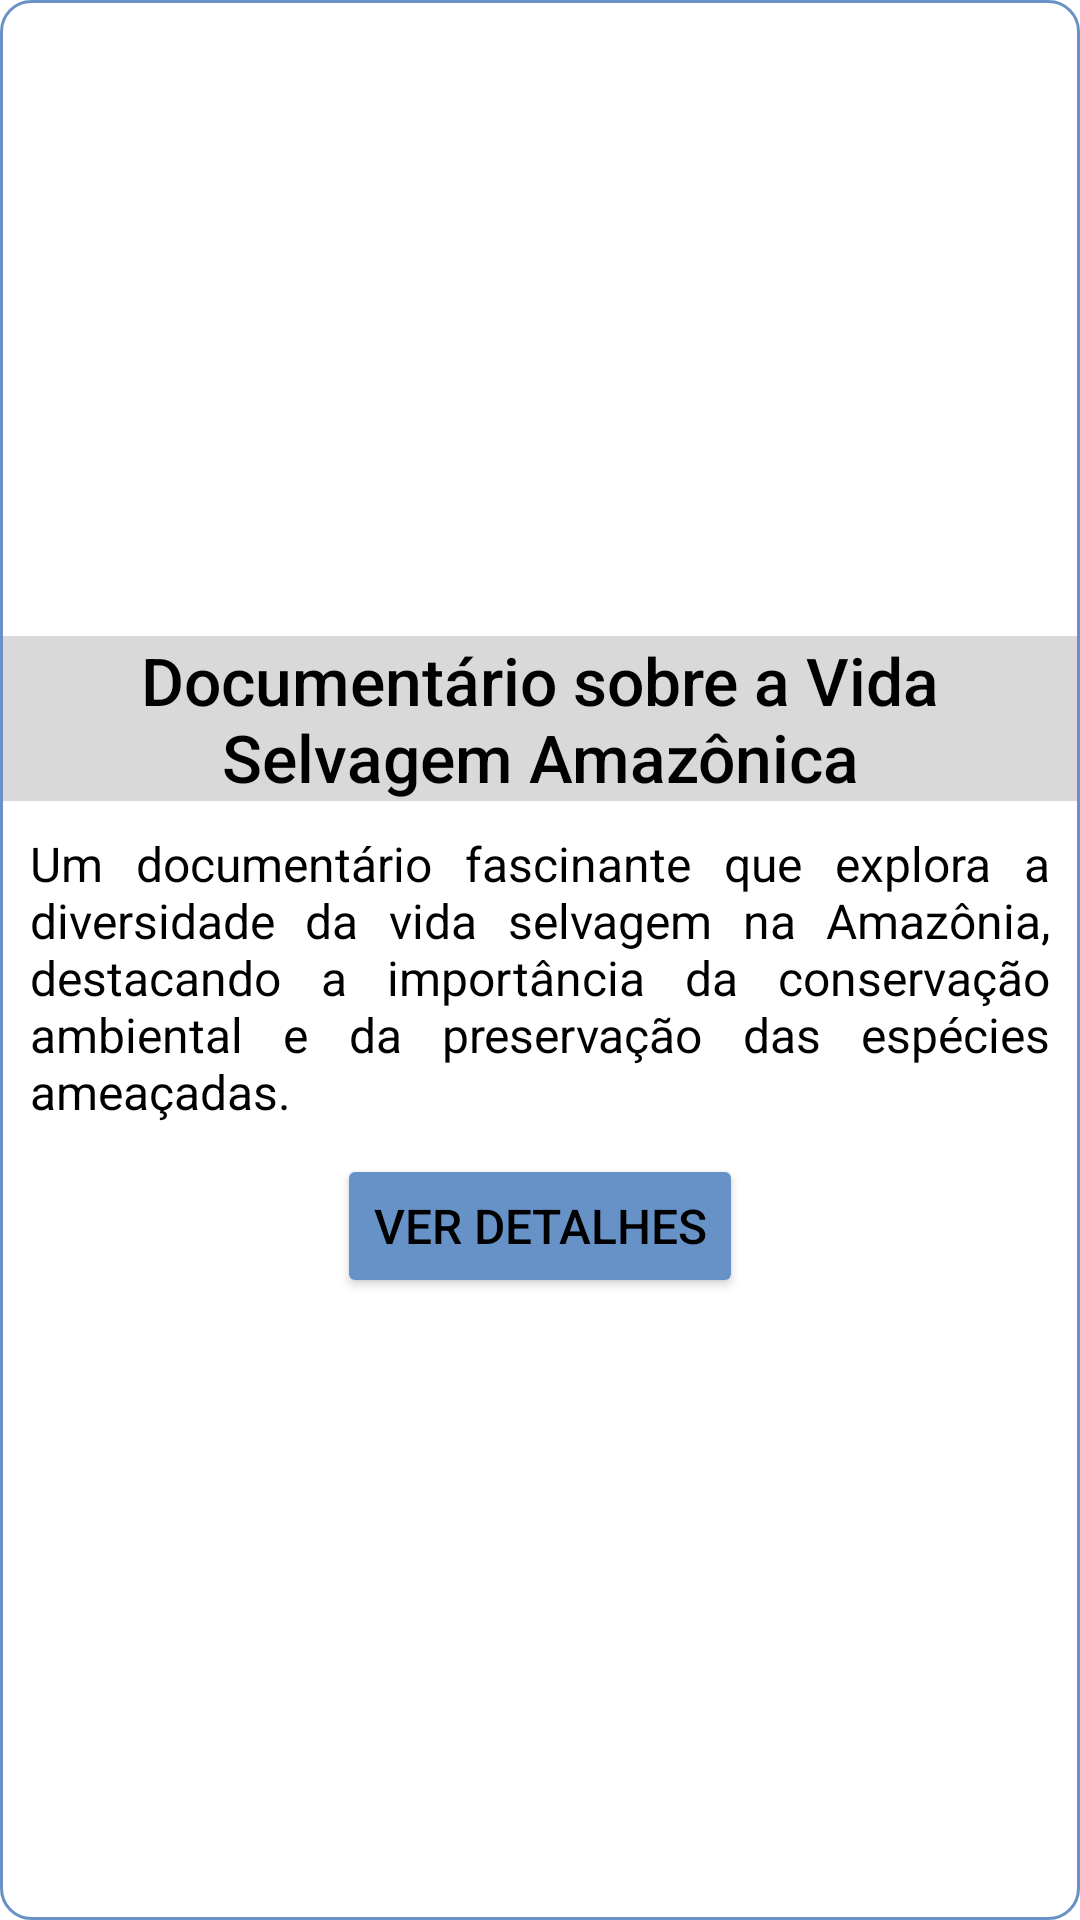

Here is an Android app screen rendered from its layout file. Give the layout XML and the strings, colors and styles it references.
<!-- AndroidManifest.xml: application theme Theme.NeedDroneAppOfc -->
<!-- res/layout/itemprojeto.xml -->
<?xml version="1.0" encoding="utf-8"?>
<LinearLayout xmlns:android="http://schemas.android.com/apk/res/android"
        android:layout_width="match_parent"
        android:layout_height="wrap_content"
        android:layout_marginHorizontal="16dp"
        android:layout_marginVertical="10dp"
        android:background="@drawable/container_border"
        android:gravity="center"
        android:orientation="vertical"
        android:paddingVertical="5dp">

        <TextView
            android:id="@+id/projeto_titulo"
            android:layout_width="match_parent"
            android:layout_height="wrap_content"
            android:layout_marginTop="5dp"
            android:layout_marginHorizontal="1dp"
            android:background="@color/gray"
            android:fontFamily="sans-serif-medium"
            android:gravity="center"
            android:shadowColor="#201B1B"
            android:text="Documentário sobre a Vida Selvagem Amazônica"
            android:textColor="@color/black"
            android:textSize="22sp" />

        <TextView
            android:id="@+id/projeto_descricao"
            android:layout_width="match_parent"
            android:layout_height="wrap_content"
            android:layout_marginHorizontal="10dp"
            android:layout_marginVertical="10dp"
            android:justificationMode="inter_word"
            android:shadowColor="#201B1B"
            android:text="Um documentário fascinante que explora a diversidade da vida selvagem na Amazônia, destacando a importância da conservação ambiental e da preservação das espécies ameaçadas."
            android:textColor="@color/black"
            android:textSize="@dimen/texts" />

        <Button
            android:id="@+id/btnDetalhes"
            android:layout_width="wrap_content"
            android:layout_height="wrap_content"
            android:backgroundTint="@color/blueFirst"
            android:text="Ver detalhes"
            android:textColor="@color/black"
            android:textSize="@dimen/texts" />


    </LinearLayout>
<!-- resources referenced by this layout -->
<resources>
  <color name="black">#FF000000</color>
  <color name="blueFirst">#6792C7</color>
  <color name="gray">#D9D9D9 </color>
  <dimen name="texts">16sp</dimen>
  <!-- drawable container_border (drawable) -->
  <?xml version="1.0" encoding="utf-8"?>
  <shape xmlns:android="http://schemas.android.com/apk/res/android">
  
      <corners android:radius="10dp" />
       <stroke android:width="1dip"
           android:color="@color/blueFirst" />
  </shape>
  <style name="Theme.NeedDroneAppOfc" parent="Theme.MaterialComponents.DayNight.DarkActionBar">
          
          <item name="colorPrimary">@color/blueSecond</item>
          <item name="colorPrimaryVariant">@color/blueFirst</item>
          <item name="colorOnPrimary">@color/white</item>
          
          <item name="colorSecondary">@color/teal_200</item>
          <item name="colorSecondaryVariant">@color/teal_700</item>
          <item name="colorOnSecondary">@color/black</item>
          
          <item name="android:statusBarColor">?attr/colorPrimaryVariant</item> 
          
      </style>
  <color name="blueSecond">#6629ABE2</color>
  <color name="white">#FFFFFFFF</color>
  <color name="teal_200">#FF03DAC5</color>
  <color name="teal_700">#FF018786</color>
</resources>
